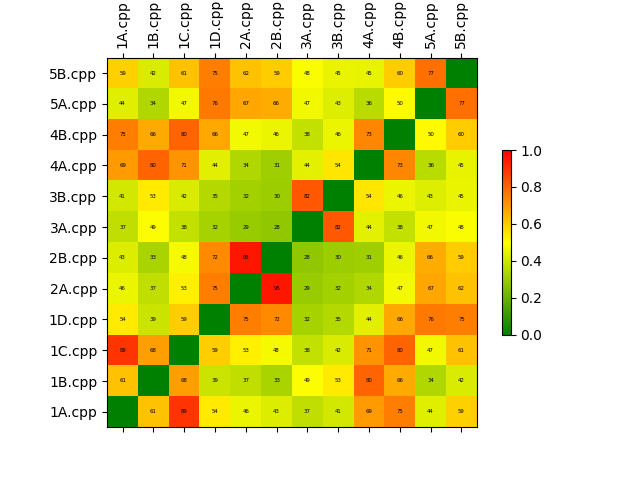

The data file committed next to this chart (first rows):
filenames, 1A.cpp, 1B.cpp, 1C.cpp, 1D.cpp, 2A.cpp, 2B.cpp, 3A.cpp, 3B.cpp, 4A.cpp, 4B.cpp, 5A.cpp, 5B.cpp
1A.cpp, 0.0, 0.6198, 0.8959, 0.5408, 0.4641, 0.432, 0.3767, 0.4138, 0.6969, 0.7523, 0.4411, 0.5924
1B.cpp, 0.6198, 0.0, 0.6897, 0.3953, 0.3782, 0.3332, 0.495, 0.5399, 0.8036, 0.6667, 0.3457, 0.4232
1C.cpp, 0.8959, 0.6897, 0.0, 0.5965, 0.5306, 0.4841, 0.3858, 0.4256, 0.7108, 0.8027, 0.4736, 0.6196
1D.cpp, 0.5408, 0.3953, 0.5965, 0.0, 0.7513, 0.7271, 0.3253, 0.3548, 0.4421, 0.6697, 0.7652, 0.7503
2A.cpp, 0.4641, 0.3782, 0.5306, 0.7513, 0.0, 0.957, 0.2969, 0.3233, 0.3455, 0.4792, 0.6731, 0.6205
2B.cpp, 0.432, 0.3332, 0.4841, 0.7271, 0.957, 0.0, 0.2836, 0.3074, 0.3161, 0.4617, 0.6618, 0.5998
3A.cpp, 0.3767, 0.495, 0.3858, 0.3253, 0.2969, 0.2836, 0.0, 0.8243, 0.4492, 0.3833, 0.4752, 0.4895
3B.cpp, 0.4138, 0.5399, 0.4256, 0.3548, 0.3233, 0.3074, 0.8243, 0.0, 0.5499, 0.4625, 0.4343, 0.4571
4A.cpp, 0.6969, 0.8036, 0.7108, 0.4421, 0.3455, 0.3161, 0.4492, 0.5499, 0.0, 0.7378, 0.3612, 0.457
4B.cpp, 0.7523, 0.6667, 0.8027, 0.6697, 0.4792, 0.4617, 0.3833, 0.4625, 0.7378, 0.0, 0.5089, 0.6008
5A.cpp, 0.4411, 0.3457, 0.4736, 0.7652, 0.6731, 0.6618, 0.4752, 0.4343, 0.3612, 0.5089, 0.0, 0.7788
5B.cpp, 0.5924, 0.4232, 0.6196, 0.7503, 0.6205, 0.5998, 0.4895, 0.4571, 0.457, 0.6008, 0.7788, 0.0
